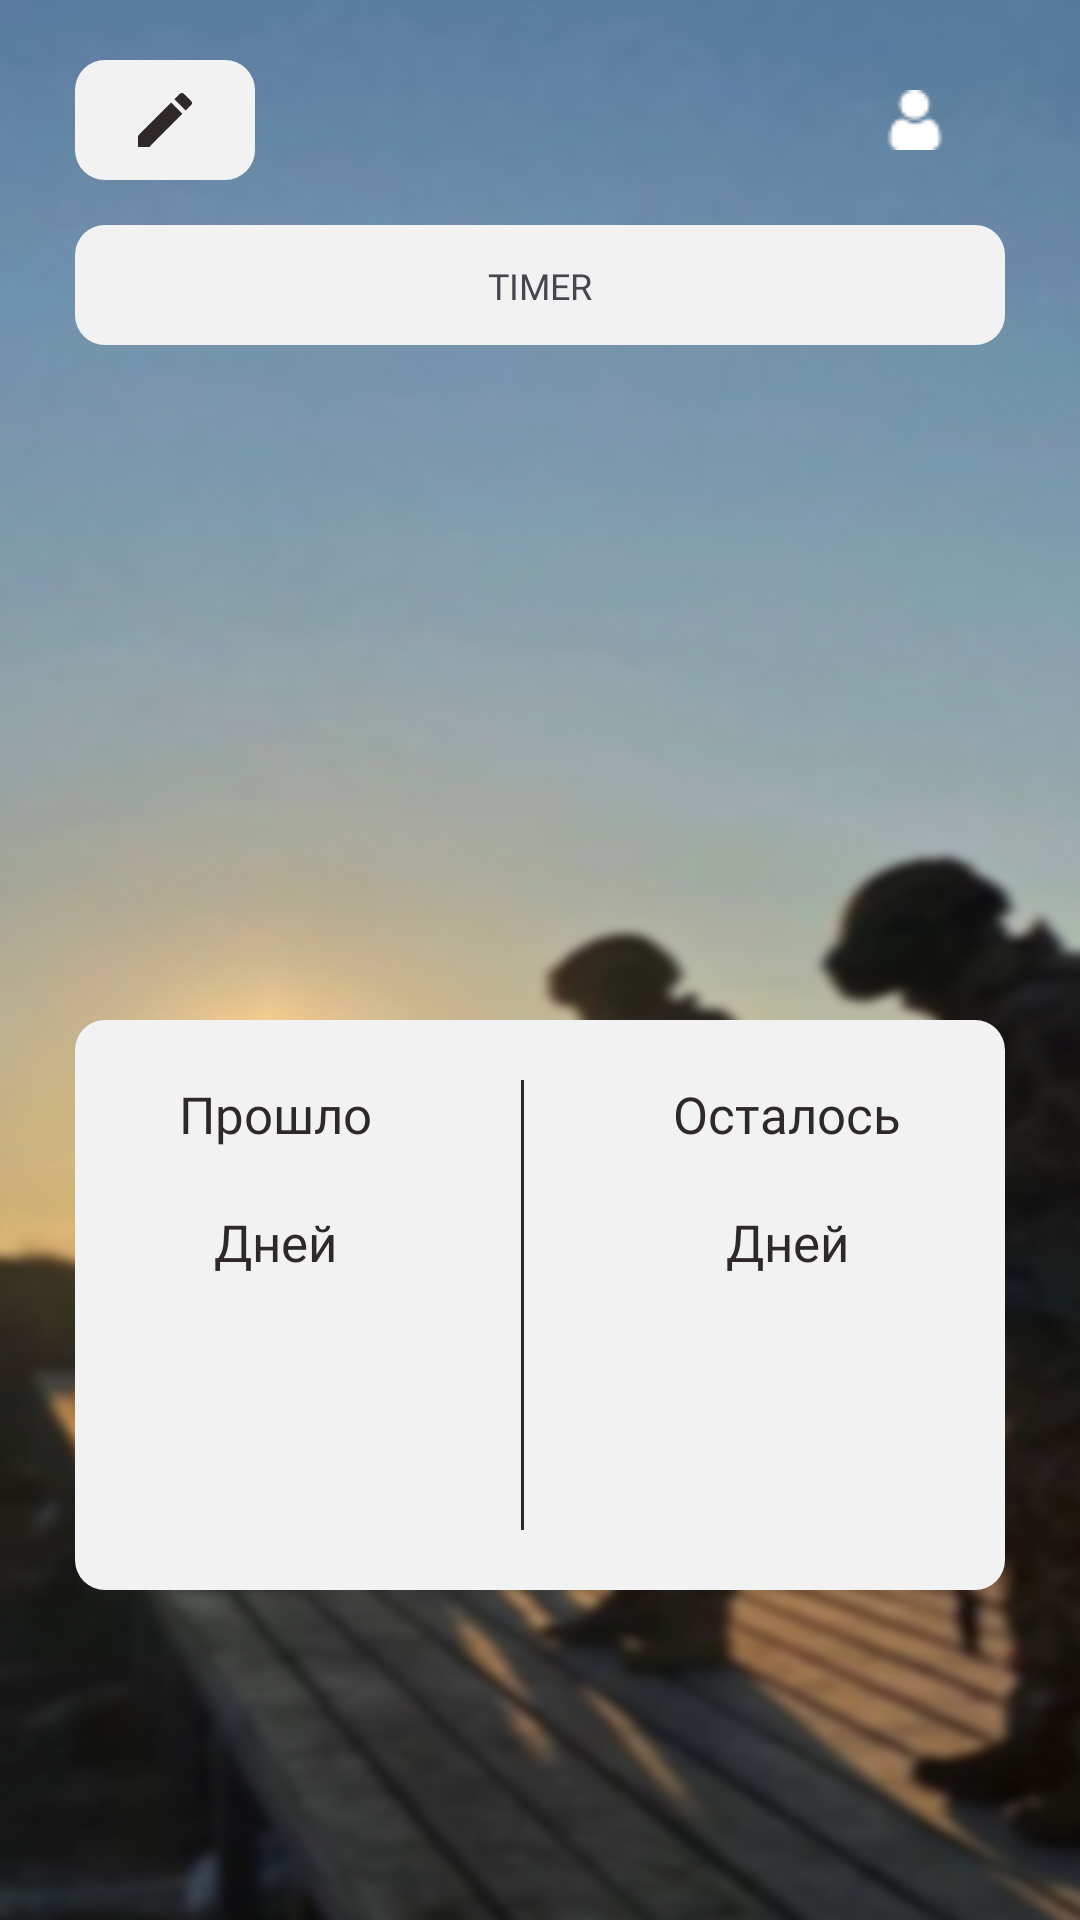

Produce the Android XML layout that renders to this screen, including the resource entries it uses.
<!-- AndroidManifest.xml: application theme Theme.Duty_timer -->
<!-- res/layout/fragment_timer.xml -->
<?xml version="1.0" encoding="utf-8"?>
<androidx.constraintlayout.widget.ConstraintLayout xmlns:android="http://schemas.android.com/apk/res/android"
    xmlns:app="http://schemas.android.com/apk/res-auto"
    xmlns:tools="http://schemas.android.com/tools"
    android:layout_width="match_parent"
    android:layout_height="match_parent"
    android:background="@mipmap/timer_background"
    tools:context="com.example.duty_timer.screens.timer.TimerFragment">

    <androidx.appcompat.widget.AppCompatImageButton
        android:id="@+id/launchEditTimerScreen"
        android:layout_width="60dp"
        android:layout_height="40dp"
        android:background="@drawable/edit_text_background"
        android:src="@drawable/edit_timer_icon"
        android:text="Account"
        app:layout_constraintStart_toStartOf="@+id/timerGuidelineLeft"
        app:layout_constraintTop_toTopOf="@+id/launchAccountScreen" />

    <androidx.appcompat.widget.AppCompatImageButton
        android:id="@+id/launchAccountScreen"
        android:layout_width="60dp"
        android:layout_height="40dp"
        android:layout_marginTop="20dp"
        android:background="@drawable/thick_button_background"
        android:padding="10dp"
        android:scaleType="fitCenter"
        android:src="@mipmap/account_icon"
        android:text="Account"
        app:layout_constraintEnd_toStartOf="@+id/timerGuidelineRight"
        app:layout_constraintTop_toTopOf="parent" />

    <View
        android:id="@+id/timerProgressBarbackground"
        android:layout_width="0dp"
        android:layout_height="40dp"
        android:layout_marginTop="15dp"
        android:background="@drawable/edit_text_background"
        app:layout_constraintEnd_toStartOf="@+id/timerGuidelineRight"
        app:layout_constraintStart_toStartOf="@+id/timerGuidelineLeft"
        app:layout_constraintTop_toBottomOf="@+id/launchAccountScreen" />

    <View
        android:id="@+id/timerProgressForeground"
        android:layout_width="1dp"
        android:layout_height="40dp"
        android:layout_marginTop="15dp"
        android:background="@drawable/thick_button_background"
        app:layout_constraintStart_toStartOf="@+id/timerGuidelineLeft"
        app:layout_constraintTop_toBottomOf="@+id/launchAccountScreen" />

    <TextView
        android:id="@+id/timerValue"
        android:layout_width="wrap_content"
        android:layout_height="wrap_content"
        android:fontFamily="@font/benzin_extrabold"
        android:text="Timer"
        android:textAllCaps="true"
        android:textSize="12sp"
        app:layout_constraintBottom_toBottomOf="@+id/timerProgressBarbackground"
        app:layout_constraintEnd_toEndOf="parent"
        app:layout_constraintStart_toStartOf="parent"
        app:layout_constraintTop_toTopOf="@+id/timerProgressBarbackground" />

    <Button
        android:id="@+id/launchAddFriendScreen"
        android:layout_width="wrap_content"
        android:layout_height="wrap_content"
        android:text="Add friend"
        android:visibility="gone"
        app:layout_constraintEnd_toEndOf="parent"
        app:layout_constraintHorizontal_bias="0.5"
        app:layout_constraintStart_toStartOf="parent"
        app:layout_constraintTop_toBottomOf="@+id/timerValue" />

    <Button
        android:id="@+id/launchSettingsScreen"
        android:layout_width="wrap_content"
        android:layout_height="wrap_content"
        android:text="Settings"
        android:visibility="gone"
        app:layout_constraintEnd_toEndOf="parent"
        app:layout_constraintHorizontal_bias="0.5"
        app:layout_constraintStart_toStartOf="parent"
        app:layout_constraintTop_toBottomOf="@+id/launchAddFriendScreen" />

    <FrameLayout
        android:id="@+id/timeCounterBackgroundRed"
        android:layout_width="0dp"
        android:layout_height="200dp"
        android:background="@drawable/thick_button_background"
        app:layout_constraintBottom_toBottomOf="parent"
        app:layout_constraintEnd_toStartOf="@+id/timerGuidelineRight"
        app:layout_constraintStart_toStartOf="@+id/timerGuidelineLeft"
        android:layout_marginBottom="110dp"/>

    <FrameLayout
        android:id="@+id/timeCounterBackgroundWhite"
        android:layout_width="0dp"
        android:layout_height="190dp"
        android:background="@drawable/edit_text_background"
        app:layout_constraintBottom_toBottomOf="parent"
        app:layout_constraintEnd_toStartOf="@+id/timerGuidelineRight"
        app:layout_constraintStart_toStartOf="@+id/timerGuidelineLeft"
        android:layout_marginBottom="110dp"/>

    <TextView
        android:id="@+id/timeSpentTitle"
        android:layout_width="wrap_content"
        android:layout_height="wrap_content"
        android:layout_marginTop="20dp"
        android:layout_marginLeft="10dp"
        android:fontFamily="@font/benzin_extrabold"
        android:text="Прошло"
        android:textColor="@color/dark_brown"
        android:textSize="17dp"
        app:layout_constraintEnd_toStartOf="@+id/splitBetweenSpentAndLeft"
        app:layout_constraintStart_toStartOf="parent"
        app:layout_constraintTop_toTopOf="@+id/timeCounterBackgroundWhite" />

    <TextView
        android:id="@+id/timeSpentValue"
        android:layout_width="wrap_content"
        android:layout_height="wrap_content"
        android:fontFamily="@font/montserrat_medium"
        android:text="Дней"
        android:layout_marginTop="20dp"
        android:textColor="@color/dark_brown"
        android:textSize="17dp"
        app:layout_constraintEnd_toEndOf="@+id/timeSpentTitle"
        app:layout_constraintStart_toStartOf="@+id/timeSpentTitle"
        app:layout_constraintTop_toBottomOf="@+id/timeSpentTitle" />

    <View
        android:id="@+id/splitBetweenSpentAndLeft"
        android:layout_width="1dp"
        android:layout_height="0dp"
        android:background="@color/dark_brown"
        android:layout_marginVertical="20dp"
        app:layout_constraintBottom_toBottomOf="@+id/timeCounterBackgroundWhite"
        app:layout_constraintEnd_toStartOf="@+id/timeLeftTitle"
        app:layout_constraintHorizontal_bias="0.5"
        app:layout_constraintStart_toEndOf="@+id/timeSpentTitle"
        app:layout_constraintTop_toTopOf="@+id/timeCounterBackgroundWhite" />

    <TextView
        android:id="@+id/timeLeftValue"
        android:layout_width="wrap_content"
        android:layout_height="wrap_content"
        android:fontFamily="@font/montserrat_medium"
        android:text="Дней"
        android:layout_marginTop="20dp"
        android:textColor="@color/dark_brown"
        android:textSize="17dp"
        app:layout_constraintEnd_toEndOf="@+id/timeLeftTitle"
        app:layout_constraintStart_toStartOf="@+id/timeLeftTitle"
        app:layout_constraintTop_toBottomOf="@+id/timeLeftTitle" />

    <TextView
        android:id="@+id/timeLeftTitle"
        android:layout_width="wrap_content"
        android:layout_height="wrap_content"
        android:fontFamily="@font/benzin_extrabold"
        android:text="Осталось"
        android:layout_marginRight="10dp"
        android:layout_marginTop="20dp"
        android:textColor="@color/dark_brown"
        android:textSize="17dp"
        app:layout_constraintEnd_toEndOf="parent"
        app:layout_constraintHorizontal_bias="0.5"
        app:layout_constraintStart_toEndOf="@+id/splitBetweenSpentAndLeft"
        app:layout_constraintTop_toTopOf="@+id/timeCounterBackgroundWhite" />

    <androidx.constraintlayout.widget.Guideline
        android:id="@+id/timerGuidelineLeft"
        android:layout_width="wrap_content"
        android:layout_height="wrap_content"
        android:orientation="vertical"
        app:layout_constraintGuide_begin="25dp" />

    <androidx.constraintlayout.widget.Guideline
        android:id="@+id/timerGuidelineRight"
        android:layout_width="wrap_content"
        android:layout_height="wrap_content"
        android:orientation="vertical"
        app:layout_constraintGuide_end="25dp" />


</androidx.constraintlayout.widget.ConstraintLayout>
<!-- resources referenced by this layout -->
<resources>
  <color name="dark_brown">#2E2828</color>
  <!-- drawable edit_text_background (drawable) -->
  <?xml version="1.0" encoding="utf-8"?>
  <shape xmlns:android="http://schemas.android.com/apk/res/android"
      android:shape="rectangle">
      <corners android:radius="10dp" />
      <solid android:color="@color/bone" />
  </shape>
  <!-- drawable edit_timer_icon (drawable) -->
  <vector android:height="24dp" android:tint="@color/dark_brown"
      android:viewportHeight="24" android:viewportWidth="24"
      android:width="24dp" xmlns:android="http://schemas.android.com/apk/res/android">
      <path android:fillColor="@android:color/white" android:pathData="M3,17.25V21h3.75L17.81,9.94l-3.75,-3.75L3,17.25zM20.71,7.04c0.39,-0.39 0.39,-1.02 0,-1.41l-2.34,-2.34c-0.39,-0.39 -1.02,-0.39 -1.41,0l-1.83,1.83 3.75,3.75 1.83,-1.83z"/>
  </vector>
  <!-- mipmap account_icon: png bitmap (mipmap-hdpi, 348 bytes) -->
  <!-- mipmap timer_background: png bitmap (mipmap-hdpi, 350412 bytes) -->
  <style name="Theme.Duty_timer" parent="Base.Theme.Duty_timer" />
  <color name="bone">#F2F2F2</color>
  <style name="Base.Theme.Duty_timer" parent="Theme.Material3.DayNight.NoActionBar">
          
          
      </style>
</resources>
